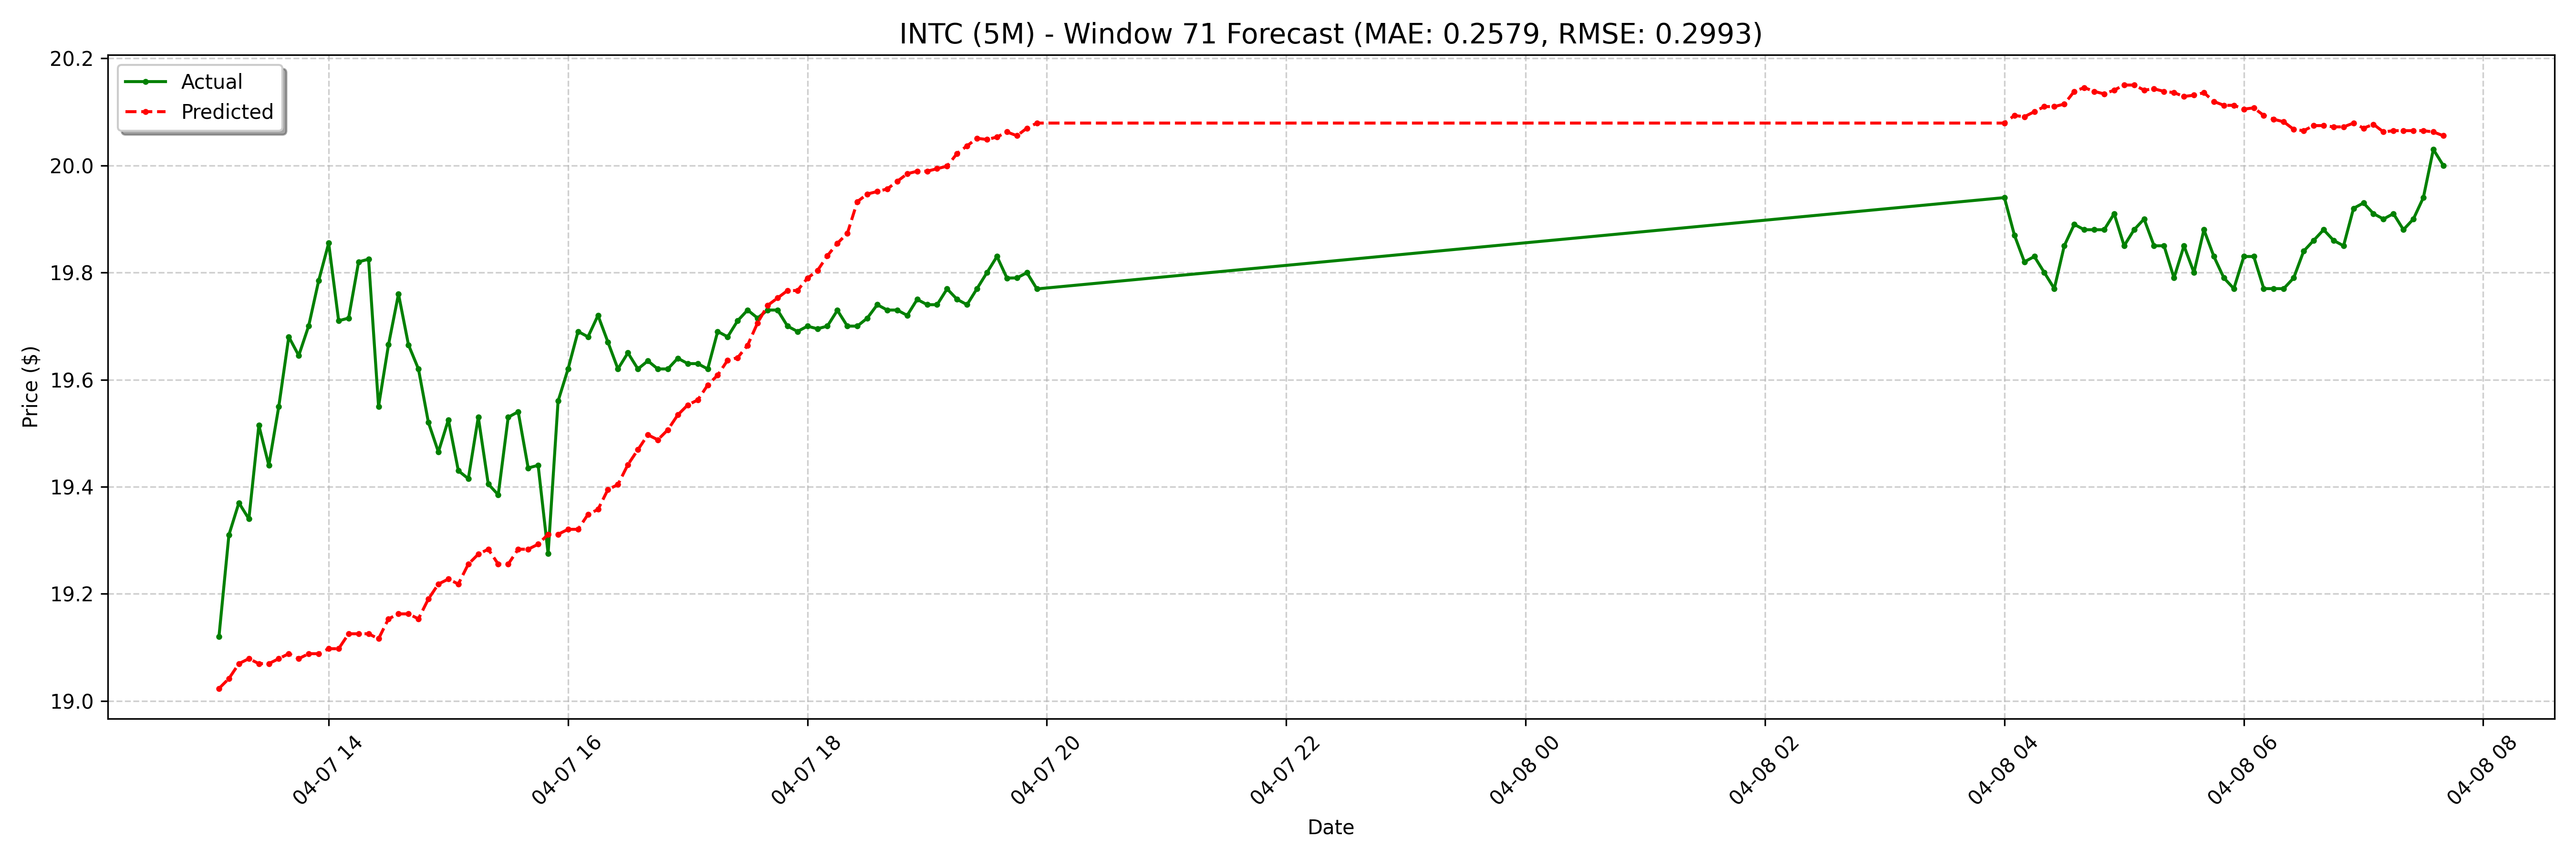

The table this chart was drawn from, first rows:
date, actual, forecast
2025-04-07 13:05:00-04:00, 19.12, 19.02
2025-04-07 13:10:00-04:00, 19.31, 19.04
2025-04-07 13:15:00-04:00, 19.37, 19.07
2025-04-07 13:20:00-04:00, 19.34, 19.08
2025-04-07 13:25:00-04:00, 19.51, 19.07
2025-04-07 13:30:00-04:00, 19.44, 19.07
2025-04-07 13:35:00-04:00, 19.55, 19.08
2025-04-07 13:40:00-04:00, 19.68, 19.09
2025-04-07 13:45:00-04:00, 19.64, 19.08
2025-04-07 13:50:00-04:00, 19.7, 19.09
2025-04-07 13:55:00-04:00, 19.79, 19.09
2025-04-07 14:00:00-04:00, 19.86, 19.1
2025-04-07 14:05:00-04:00, 19.71, 19.1
2025-04-07 14:10:00-04:00, 19.71, 19.13
2025-04-07 14:15:00-04:00, 19.82, 19.13
2025-04-07 14:20:00-04:00, 19.82, 19.13
2025-04-07 14:25:00-04:00, 19.55, 19.12
2025-04-07 14:30:00-04:00, 19.67, 19.15
2025-04-07 14:35:00-04:00, 19.76, 19.16
2025-04-07 14:40:00-04:00, 19.67, 19.16
2025-04-07 14:45:00-04:00, 19.62, 19.15
2025-04-07 14:50:00-04:00, 19.52, 19.19
2025-04-07 14:55:00-04:00, 19.46, 19.22
2025-04-07 15:00:00-04:00, 19.52, 19.23
2025-04-07 15:05:00-04:00, 19.43, 19.22
2025-04-07 15:10:00-04:00, 19.41, 19.26
2025-04-07 15:15:00-04:00, 19.53, 19.27
2025-04-07 15:20:00-04:00, 19.41, 19.28
2025-04-07 15:25:00-04:00, 19.39, 19.26
2025-04-07 15:30:00-04:00, 19.53, 19.26
2025-04-07 15:35:00-04:00, 19.54, 19.28
2025-04-07 15:40:00-04:00, 19.43, 19.28
2025-04-07 15:45:00-04:00, 19.44, 19.29
2025-04-07 15:50:00-04:00, 19.27, 19.31
2025-04-07 15:55:00-04:00, 19.56, 19.31
2025-04-07 16:00:00-04:00, 19.62, 19.32
2025-04-07 16:05:00-04:00, 19.69, 19.32
2025-04-07 16:10:00-04:00, 19.68, 19.35
2025-04-07 16:15:00-04:00, 19.72, 19.36
2025-04-07 16:20:00-04:00, 19.67, 19.39
2025-04-07 16:25:00-04:00, 19.62, 19.4
2025-04-07 16:30:00-04:00, 19.65, 19.44
2025-04-07 16:35:00-04:00, 19.62, 19.47
2025-04-07 16:40:00-04:00, 19.64, 19.5
2025-04-07 16:45:00-04:00, 19.62, 19.49
2025-04-07 16:50:00-04:00, 19.62, 19.51
2025-04-07 16:55:00-04:00, 19.64, 19.53
2025-04-07 17:00:00-04:00, 19.63, 19.55
2025-04-07 17:05:00-04:00, 19.63, 19.56
2025-04-07 17:10:00-04:00, 19.62, 19.59
2025-04-07 17:15:00-04:00, 19.69, 19.61
2025-04-07 17:20:00-04:00, 19.68, 19.64
2025-04-07 17:25:00-04:00, 19.71, 19.64
2025-04-07 17:30:00-04:00, 19.73, 19.66
2025-04-07 17:35:00-04:00, 19.71, 19.71
2025-04-07 17:40:00-04:00, 19.73, 19.74
2025-04-07 17:45:00-04:00, 19.73, 19.75
2025-04-07 17:50:00-04:00, 19.7, 19.77
2025-04-07 17:55:00-04:00, 19.69, 19.77
2025-04-07 18:00:00-04:00, 19.7, 19.79
... 68 more rows
